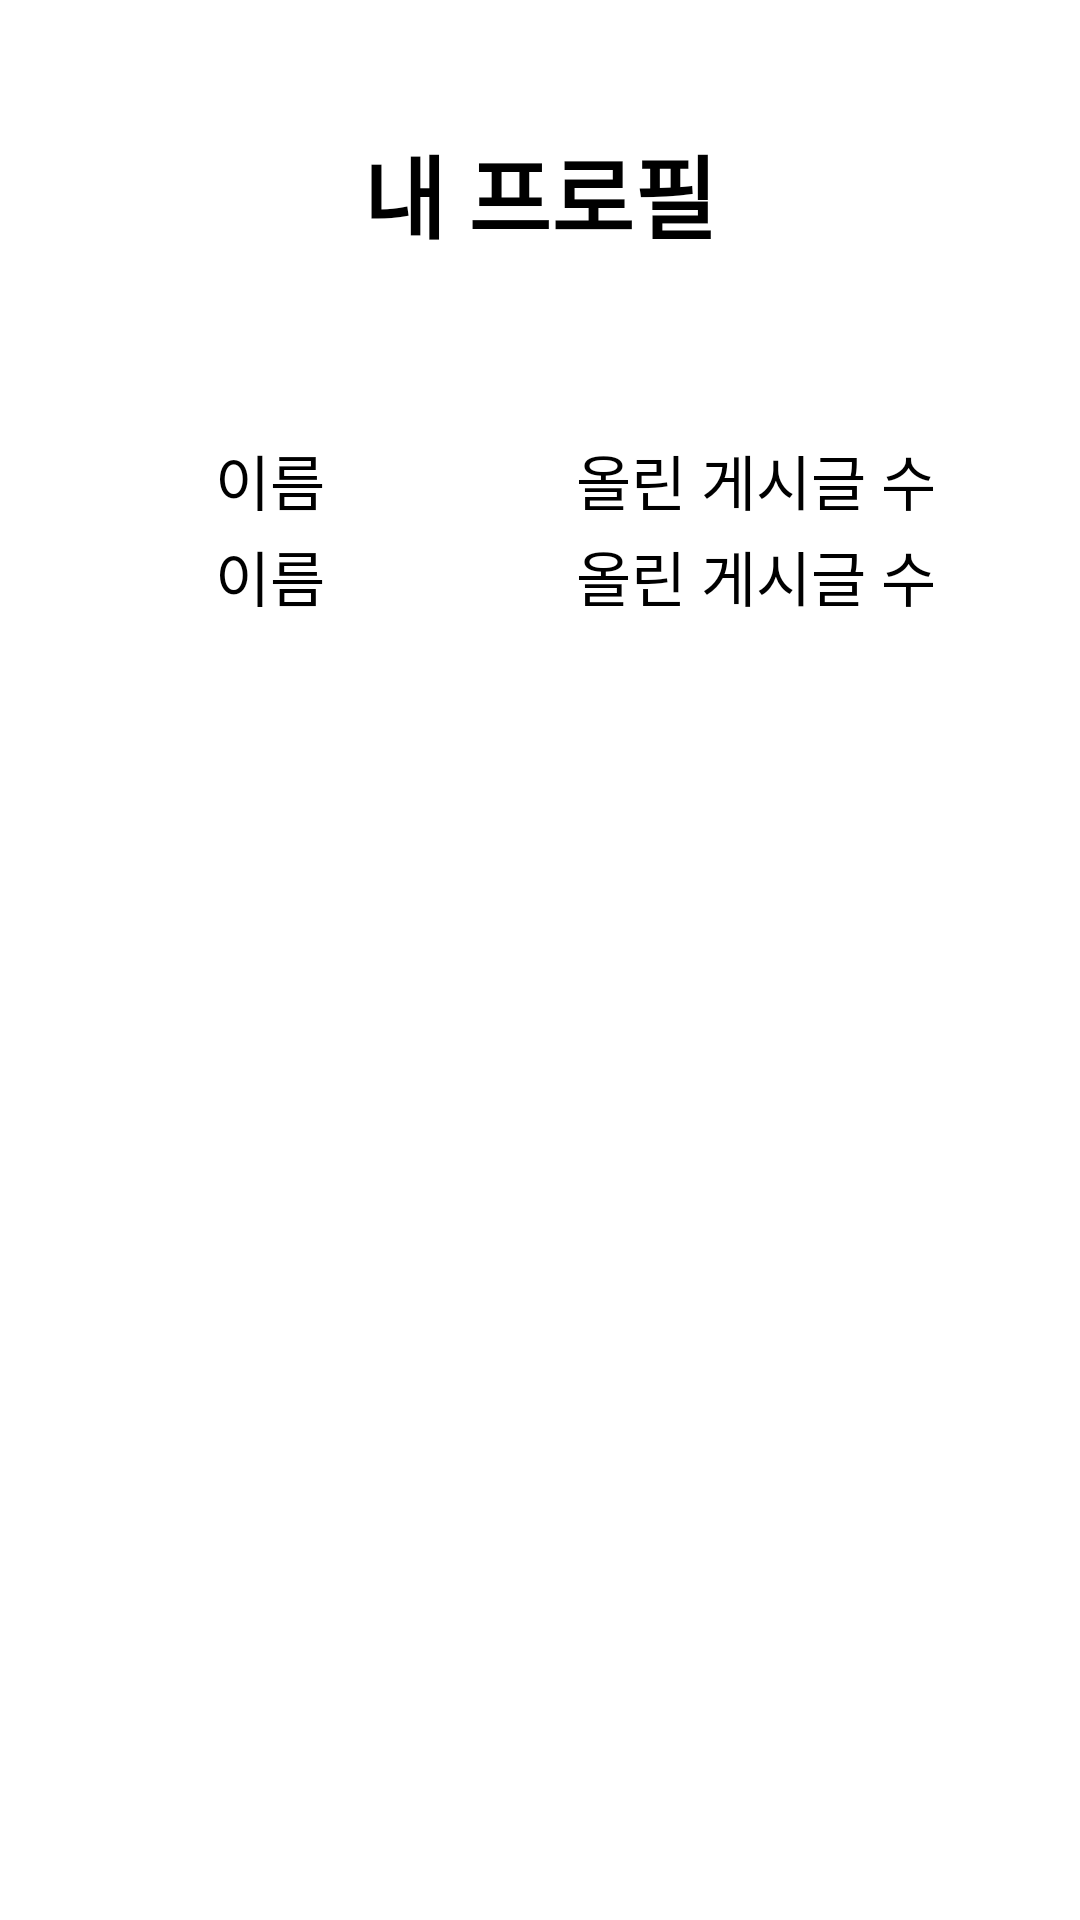

Layout XML and referenced resources for this Android screen:
<!-- AndroidManifest.xml: fallback theme Theme.MaterialComponents.DayNight.NoActionBar -->
<!-- res/layout/activity_profile.xml -->
<?xml version="1.0" encoding="utf-8"?>
<layout xmlns:android="http://schemas.android.com/apk/res/android"
    xmlns:app="http://schemas.android.com/apk/res-auto"
    xmlns:tools="http://schemas.android.com/tools">

    <data>

    </data>

    <androidx.constraintlayout.widget.ConstraintLayout
        android:layout_width="match_parent"
        android:layout_height="match_parent"
        tools:context=".ui.profile.ProfileActivity">

        <androidx.constraintlayout.widget.Guideline
            android:id="@+id/guideline1"
            android:layout_width="match_parent"
            android:layout_height="0.5dp"
            android:orientation="horizontal"
            app:layout_constraintGuide_percent="0.1" />

        <androidx.constraintlayout.widget.Guideline
            android:id="@+id/guideline2"
            android:layout_width="match_parent"
            android:layout_height="0.5dp"
            android:orientation="horizontal"
            app:layout_constraintGuide_percent="0.3" />

        <androidx.constraintlayout.widget.Guideline
            android:id="@+id/guideline3"
            android:layout_width="match_parent"
            android:layout_height="0.5dp"
            android:orientation="vertical"
            app:layout_constraintGuide_percent="0.25" />

        <androidx.constraintlayout.widget.Guideline
            android:id="@+id/guideline4"
            android:layout_width="match_parent"
            android:layout_height="0.5dp"
            android:orientation="vertical"
            app:layout_constraintGuide_percent="0.7" />

        <androidx.constraintlayout.widget.Guideline
            android:id="@+id/guideline5"
            android:layout_width="match_parent"
            android:layout_height="0.5dp"
            android:orientation="horizontal"
            app:layout_constraintGuide_percent="0.25" />


        <TextView
            android:textSize="30sp"
            android:gravity="center"
            android:layout_width="match_parent"
            android:layout_height="wrap_content"
            android:text="@string/my_profile"
            android:textColor="#000000"
            android:textStyle="bold"
            app:layout_constraintBottom_toTopOf="@+id/guideline1"
            app:layout_constraintTop_toTopOf="@+id/guideline1" />

        <TextView
            android:layout_width="wrap_content"
            android:layout_height="wrap_content"
            android:text="@string/name"
            android:textColor="#000000"
            android:textSize="20sp"
            app:layout_constraintBottom_toTopOf="@+id/guideline5"
            app:layout_constraintEnd_toStartOf="@+id/guideline3"
            app:layout_constraintStart_toStartOf="@+id/guideline3"
            app:layout_constraintTop_toTopOf="@+id/guideline5" />

        <TextView
            android:textColor="#000000"
            android:textSize="20sp"
            android:layout_width="wrap_content"
            android:layout_height="wrap_content"
            android:text="@string/my_msg_number"
            app:layout_constraintBottom_toTopOf="@+id/guideline5"
            app:layout_constraintEnd_toStartOf="@+id/guideline4"
            app:layout_constraintStart_toStartOf="@+id/guideline4"
            app:layout_constraintTop_toTopOf="@+id/guideline5" />

        <TextView
            android:id="@+id/my_name"
            android:layout_width="wrap_content"
            android:layout_height="wrap_content"
            android:text="@string/name"
            android:textColor="#000000"
            android:textSize="20sp"
            app:layout_constraintBottom_toTopOf="@+id/guideline2"
            app:layout_constraintEnd_toStartOf="@+id/guideline3"
            app:layout_constraintStart_toStartOf="@+id/guideline3"
            app:layout_constraintTop_toTopOf="@+id/guideline2" />

        <TextView
            android:id="@+id/my_msg_name"
            android:layout_width="wrap_content"
            android:layout_height="wrap_content"
            android:text="@string/my_msg_number"
            android:textColor="#000000"
            android:textSize="20sp"
            app:layout_constraintBottom_toTopOf="@+id/guideline2"
            app:layout_constraintEnd_toStartOf="@+id/guideline4"
            app:layout_constraintStart_toStartOf="@+id/guideline4"
            app:layout_constraintTop_toTopOf="@+id/guideline2" />

    </androidx.constraintlayout.widget.ConstraintLayout>
</layout>
<!-- resources referenced by this layout -->
<resources>
  <string name="my_msg_number">올린 게시글 수</string>
  <string name="my_profile">내 프로필</string>
  <string name="name">이름</string>
</resources>
